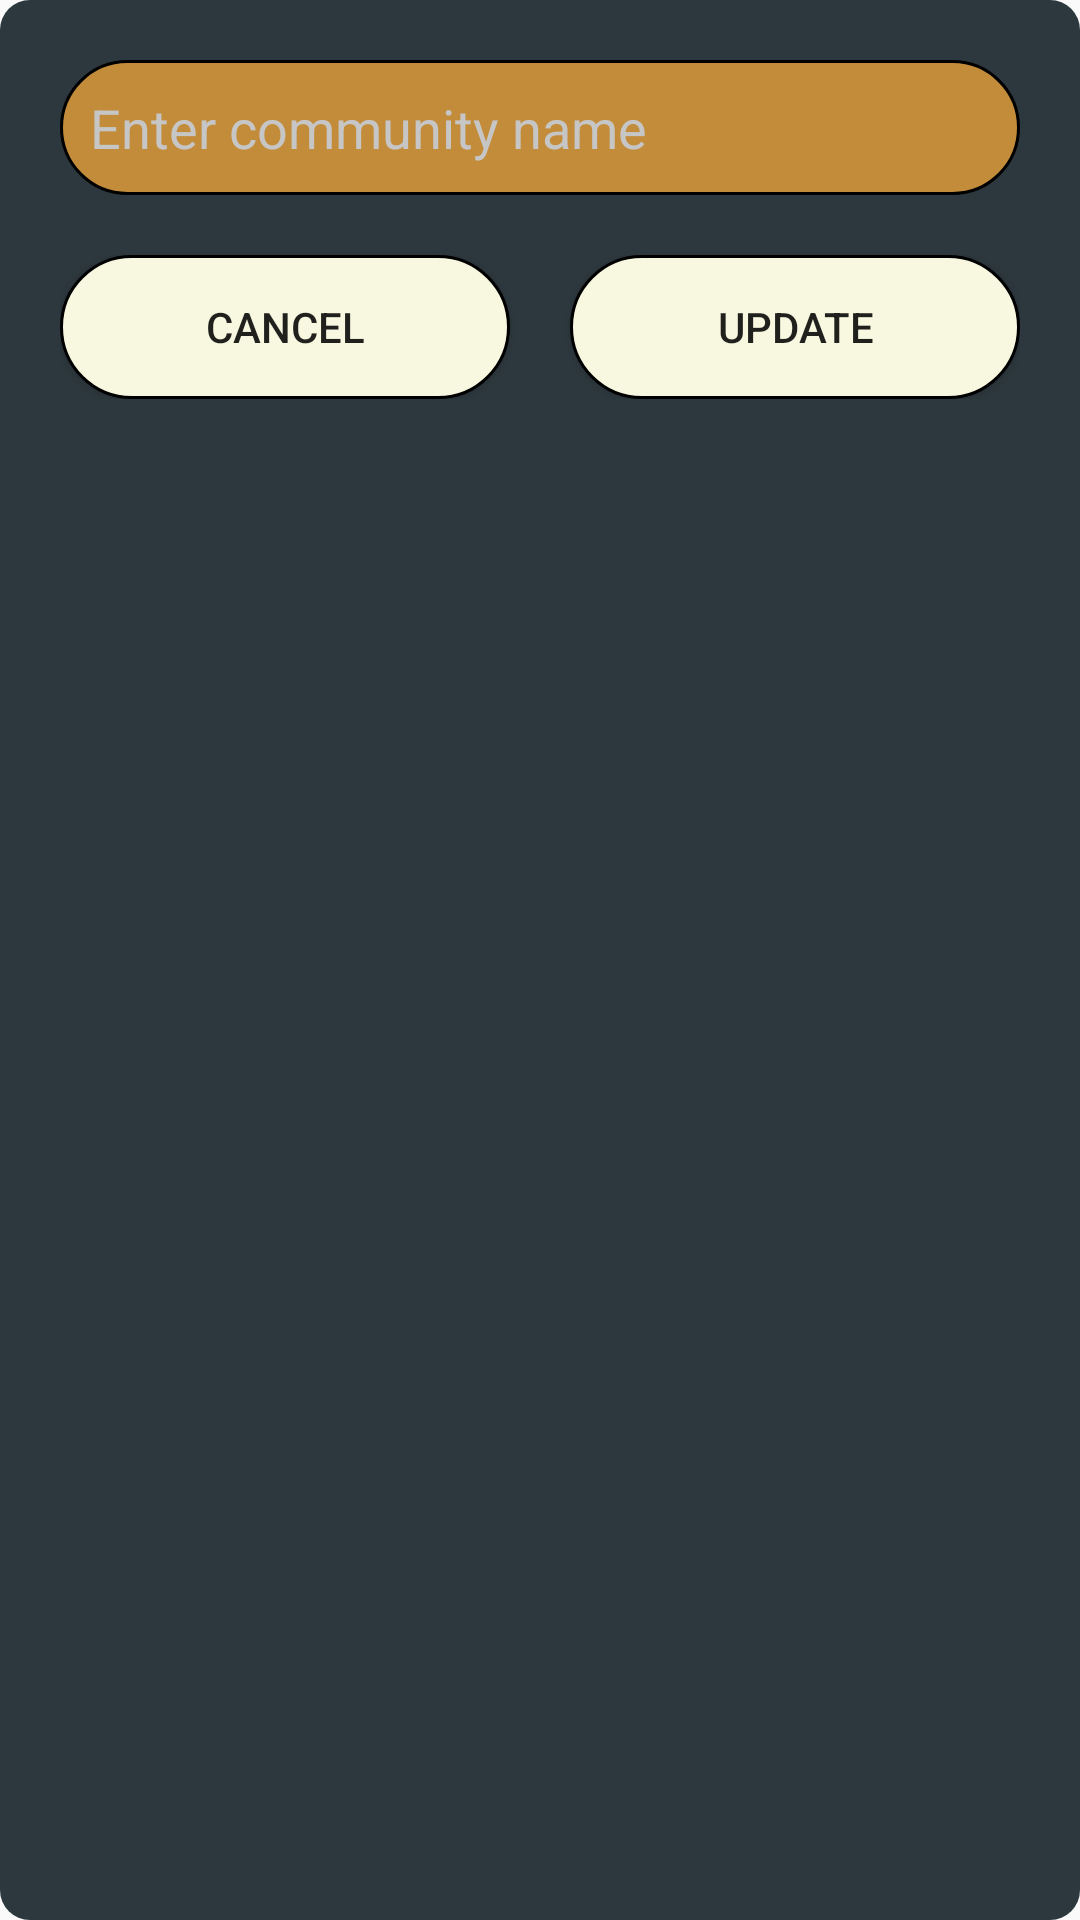

The Android layout XML behind this screen, and the referenced resources:
<!-- AndroidManifest.xml: application theme Theme.GeoShare -->
<!-- res/layout/dialog_create_community_community_name.xml -->
<?xml version="1.0" encoding="utf-8"?>
<LinearLayout xmlns:android="http://schemas.android.com/apk/res/android"
    android:layout_width="match_parent"
    android:layout_height="wrap_content"
    android:orientation="vertical"
    android:background="@drawable/avatarlayout_border_radius"
    android:padding="20dp">

    <EditText
        android:paddingLeft="10dp"
        android:id="@+id/etCommunityName"
        android:layout_width="match_parent"
        android:layout_height="45dp"
        android:background="@drawable/custom_signin_editext"
        android:textColorHint="#C6C6C6"
        android:layout_marginBottom="20dp"
        android:hint="Enter community name" />
    <LinearLayout
        android:layout_width="match_parent"
        android:layout_height="wrap_content"
        android:orientation="horizontal">

        <Button
            android:id="@+id/btnCancelCommunityName"
            android:layout_width="150dp"
            android:background="@drawable/custom_signin_button"
            android:layout_height="wrap_content"
            android:layout_gravity="end"
            android:text="Cancel" />

        <View
            android:layout_width="0dp"
            android:layout_height="0dp"
            android:layout_weight="1"/>

        <Button
            android:id="@+id/btnUpdateCommunityName"
            android:layout_width="150dp"
            android:layout_height="wrap_content"
            android:layout_gravity="end"
            android:background="@drawable/custom_signin_button"
            android:text="Update" />

    </LinearLayout>



</LinearLayout>
<!-- resources referenced by this layout -->
<resources>
  <!-- drawable avatarlayout_border_radius (drawable) -->
  <?xml version="1.0" encoding="utf-8"?>
  <shape xmlns:android="http://schemas.android.com/apk/res/android">
      
      <solid android:color="#2D383E"/> 
  
      
      <corners android:radius="10dp"/> 
  
      
      
  </shape>
  <!-- drawable custom_signin_button (drawable) -->
  <?xml version="1.0" encoding="utf-8"?>
  <selector xmlns:android="http://schemas.android.com/apk/res/android">
      <item android:state_pressed="false" >
          <shape android:shape="rectangle" >
              <corners android:radius="30dp"/>
              <solid android:color="#F8F7E0"/>
              <padding android:left="10dp" android:top="10dp" android:right="10dp" android:bottom="10dp"/>
              <stroke android:width="1dp" android:color="#000000"/>
          </shape>
      </item>
      <item android:state_pressed="true" >
          <shape android:shape="rectangle" >
              <corners android:radius="30dp"/>
              <solid android:color="#C28C3A"/>
              <padding android:left="10dp" android:top="10dp" android:right="10dp" android:bottom="10dp"/>
              <stroke android:width="3dp" android:color="#000000"/>
          </shape>
      </item>
  </selector>
  <!-- drawable custom_signin_editext (drawable) -->
  <?xml version="1.0" encoding="utf-8"?>
  <selector xmlns:android="http://schemas.android.com/apk/res/android">
      <item android:state_pressed="true">
          <shape android:shape="rectangle">
              <gradient android:angle="90" android:centerColor="#FFffffff" android:endColor="#C28C3A" android:startColor="#FFffffff" android:type="linear"/>
              <stroke android:width="2dp" android:color="#C28C3A"/>
              <corners android:radius="30dp"/>
              <padding android:left="10dp" android:top="6dp" android:right="10dp" android:bottom="6dp"/>
          </shape>
      </item>
      <item android:state_focused="true">
          <shape>
              <solid android:color="#FFffffff"/><stroke android:width="3dp" android:color="#C28C3A"/>
              <corners android:radius="30dp"/><padding android:left="10dp" android:top="6dp" android:right="10dp" android:bottom="6dp"/>
          </shape>
      </item>
  
      <item>
          
          <shape>
              <stroke android:width="1dp" android:color="#000000"/><solid android:color="#C28C3A"/>
              <corners android:radius="30dp"/><padding android:left="10dp" android:top="6dp" android:right="10dp" android:bottom="6dp" />
          </shape>
      </item>
  </selector>
  <style name="Theme.GeoShare" parent="Base.Theme.GeoShare" />
  <style name="Base.Theme.GeoShare" parent="Theme.AppCompat.Light.NoActionBar">
          
          
      </style>
</resources>
